Run: headless pygame with SDL's dummy video driver; simulated clock (each Clock.tick advances the game by its frame time, no real sleeping); random seed 0; keys injected as events and as key.get_pressed() state; no mouse input.
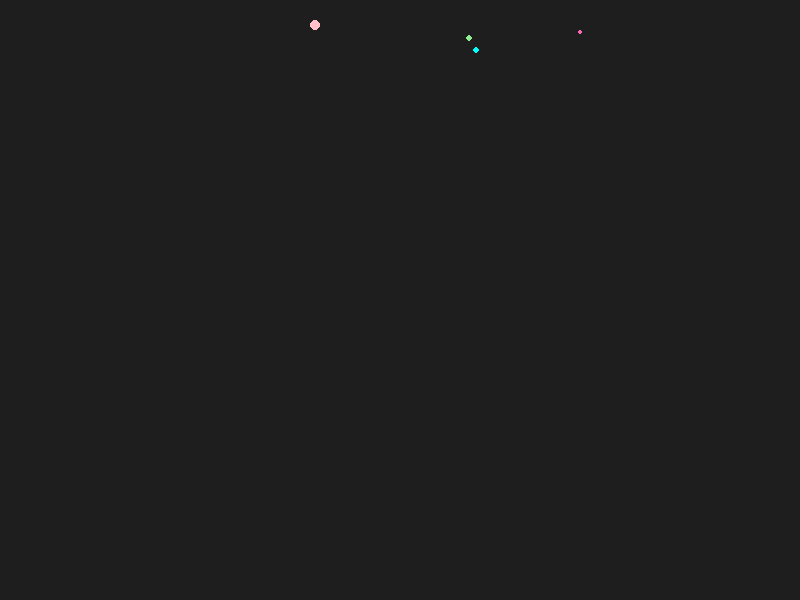
Frame 1 of 4 · flips 1–60 · no input
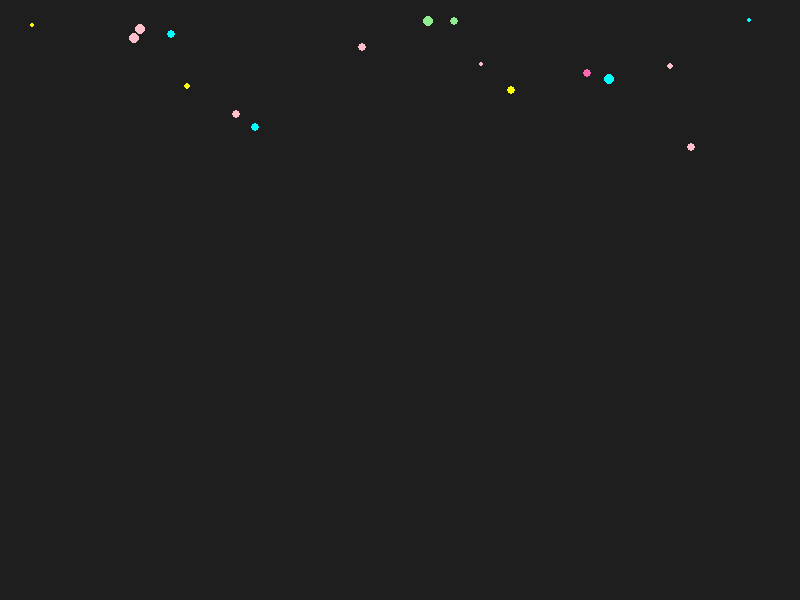
Frame 2 of 4 · flips 61–180 · tapped SPACE, RETURN · held RIGHT (→), D
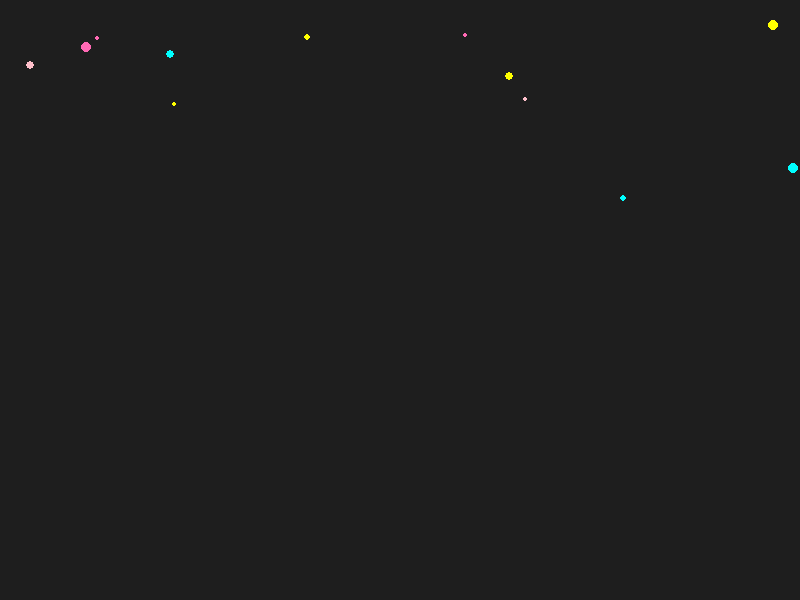
Frame 3 of 4 · flips 181–300 · held DOWN (↓), S
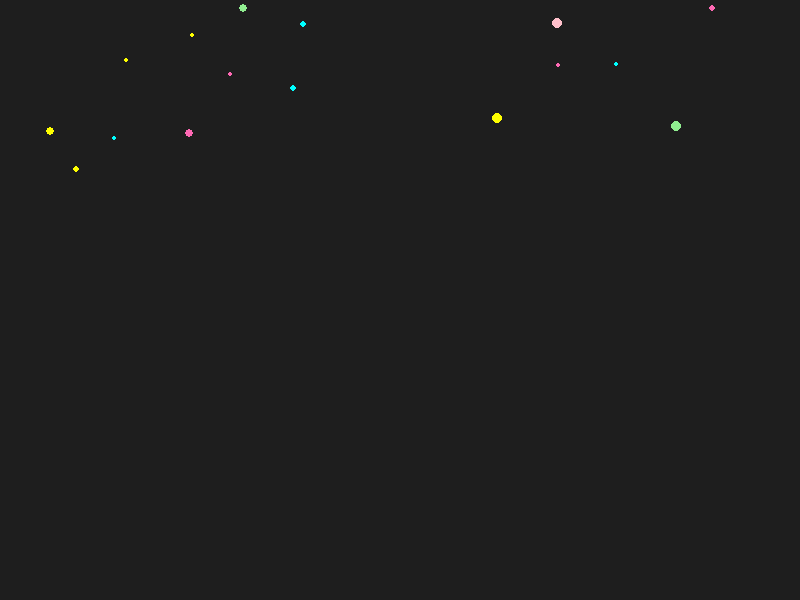
Frame 4 of 4 · flips 301–420 · held LEFT (←), A, UP (↑), W

The pygame program that drew these frames:

import pygame
import random
import sys

# Initialize
pygame.init()
WIDTH, HEIGHT = 800, 600
screen = pygame.display.set_mode((WIDTH, HEIGHT))
clock = pygame.time.Clock()

# Colors
SPRINKLE_COLORS = [(255, 192, 203), (255, 255, 0), (0, 255, 255), (255, 105, 180), (144, 238, 144)]

# Sprinkle class
class Sprinkle:
    def __init__(self):
        self.x = random.randint(0, WIDTH)
        self.y = random.randint(-50, -10)
        self.radius = random.randint(2, 5)
        self.color = random.choice(SPRINKLE_COLORS)
        self.speed_y = random.uniform(1, 3)
        self.speed_x = random.uniform(-1, 1)
        self.lifetime = random.randint(60, 120)  # frames

    def update(self):
        self.x += self.speed_x
        self.y += self.speed_y
        self.lifetime -= 1

    def draw(self, surface):
        pygame.draw.circle(surface, self.color, (int(self.x), int(self.y)), self.radius)

# Sprinkle list
sprinkles = []

# Main loop
while True:
    screen.fill((30, 30, 30))  # Background

    for event in pygame.event.get():
        if event.type == pygame.QUIT:
            pygame.quit()
            sys.exit()

    # Spawn sprinkles
    if random.random() < 0.2:  # Tune the rate
        sprinkles.append(Sprinkle())

    # Update and draw sprinkles
    for sprinkle in sprinkles[:]:
        sprinkle.update()
        sprinkle.draw(screen)
        if sprinkle.lifetime <= 0 or sprinkle.y > HEIGHT:
            sprinkles.remove(sprinkle)

    pygame.display.flip()
    clock.tick(60)
